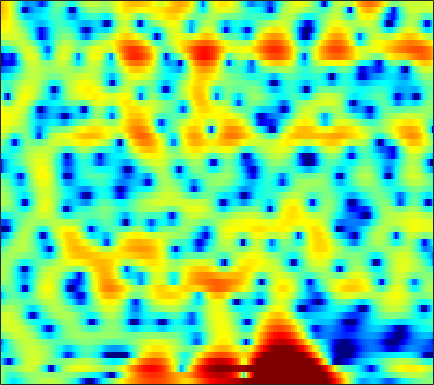

The data file committed next to this chart (first rows):
0.58536, -0.48826, -1.9657, -3.3929, -4.3374, -5.1752, -5.3281, -5.0486, -4.3148, -3.3835, -2.4754, -1.8428, -1.0753, -0.4158, 0.010198, 0.50267, 0.90992, 1.1623, 1.4414, 1.6722, 1.8469, 1.9267, 1.9809, 1.9651
0.629, -0.2578, -1.362, -2.254, -2.702, -2.946, -2.792, -2.483, -1.924, -1.31, -0.7115, -0.3157, 0.1397, 0.4984, 0.6928, 0.8645, 0.9484, 0.9601, 0.92, 0.8451, 0.7453, 0.6694, 0.5897, 0.5489
0.6762, 0.1528, -0.3859, -0.6823, -0.7172, -0.5242, -0.09437, 0.3022, 0.8949, 1.472, 1.976, 2.282, 2.566, 2.671, 2.622, 2.353, 1.808, 1.201, 0.05547, -1.593, -3.965, -6.539, -12.32, -26.21
-5.461, -7.148, -10.35, -14.53, -15.01, -10.62, -6.657, -4.443, -2.158, -0.4497, 0.8298, 1.566, 2.291, 2.764, 2.966, 3.048, 2.926, 2.714, 2.286, 1.716, 1.076, 0.5976, 0.02628, -0.3663
-3.382, -3.379, -3.279, -3.024, -2.714, -2.144, -1.449, -0.8803, -0.1049, 0.6372, 1.301, 1.729, 2.188, 2.515, 2.67, 2.761, 2.725, 2.615, 2.361, 1.988, 1.502, 1.069, 0.3962, -0.399
-6.876, -6.018, -4.783, -3.579, -2.736, -1.7, -0.7721, -0.156, 0.5592, 1.16, 1.659, 1.962, 2.262, 2.45, 2.519, 2.516, 2.411, 2.269, 2.003, 1.655, 1.223, 0.8497, 0.2757, -0.3883
-9.514, -7.386, -5.048, -3.195, -2.071, -0.8547, 0.1108, 0.6963, 1.317, 1.767, 2.069, 2.206, 2.275, 2.223, 2.111, 1.87, 1.536, 1.24, 0.8044, 0.3537, -0.09011, -0.3974, -0.754, -1.034
-0.8368, -0.4378, 0.1579, 0.7721, 1.211, 1.722, 2.128, 2.362, 2.565, 2.644, 2.586, 2.453, 2.149, 1.705, 1.277, 0.5707, -0.2987, -1.068, -2.243, -3.553, -4.864, -5.678, -6.225, -5.961
1.842, 2.126, 2.46, 2.723, 2.866, 2.985, 3, 2.939, 2.757, 2.466, 2.057, 1.679, 1.084, 0.3797, -0.2277, -1.152, -2.253, -3.242, -4.879, -7.055, -10.1, -13.22, -16.79, -13.43
2.225, 2.556, 2.876, 3.045, 3.069, 2.974, 2.72, 2.415, 1.85, 1.12, 0.2333, -0.5079, -1.546, -2.558, -3.22, -3.885, -4.27, -4.421, -4.525, -4.561, -4.548, -4.453, -4.133, -3.551
2.085, 2.421, 2.722, 2.857, 2.833, 2.637, 2.229, 1.77, 0.9146, -0.2689, -1.873, -3.429, -6.192, -10.2, -14.4, -16.59, -11.45, -8.481, -5.756, -3.891, -2.53, -1.734, -0.8617, -0.1532
0.6816, 1.01, 1.337, 1.536, 1.588, 1.499, 1.225, 0.9052, 0.3081, -0.5111, -1.552, -2.487, -3.831, -5.127, -5.827, -5.982, -5.185, -4.23, -2.855, -1.601, -0.5624, 0.08924, 0.7673, 1.253
-2.405, -1.871, -1.195, -0.6632, -0.374, -0.1694, -0.1565, -0.2595, -0.5029, -0.8191, -1.145, -1.357, -1.546, -1.571, -1.467, -1.169, -0.7048, -0.2813, 0.3165, 0.8937, 1.4, 1.696, 1.955, 2.04
-7.58, -5.344, -3.307, -2.07, -1.53, -1.22, -1.303, -1.603, -2.209, -2.886, -3.386, -3.493, -3.185, -2.415, -1.641, -0.533, 0.5112, 1.229, 2.037, 2.678, 3.117, 3.302, 3.341, 3.137
-3.142, -2.254, -1.362, -0.8546, -0.7954, -1.141, -1.968, -2.977, -4.984, -8.222, -14.07, -22.65, -14.09, -7.603, -4.668, -1.859, 0.1862, 1.374, 2.603, 3.473, 4.023, 4.224, 4.234, 3.914
0.7904, 0.6841, 0.4751, 0.1146, -0.2983, -1.072, -2.115, -3.031, -4.427, -5.87, -6.965, -7.223, -6.685, -5.284, -3.954, -2.169, -0.5245, 0.5402, 1.722, 2.618, 3.219, 3.483, 3.573, 3.348
1.75, 1.518, 1.081, 0.4356, -0.171, -1.198, -2.504, -3.647, -5.318, -6.955, -8.219, -8.483, -7.764, -6.188, -4.835, -3.075, -1.48, -0.4318, 0.7459, 1.667, 2.342, 2.698, 2.952, 2.981
1.661, 1.55, 1.223, 0.6413, 0.02293, -1.048, -2.525, -3.975, -6.51, -10.28, -16.85, -21.66, -13.94, -8.816, -6.321, -3.929, -2.175, -1.148, -0.0659, 0.7576, 1.383, 1.748, 2.118, 2.381
0.9908, 1.103, 1.076, 0.8745, 0.5786, 0.02095, -0.7176, -1.383, -2.4, -3.373, -4.11, -4.361, -4.17, -3.574, -3.041, -2.332, -1.732, -1.394, -1.066, -0.8436, -0.6778, -0.5468, -0.2717, 0.1435
0.04776, 0.414, 0.7839, 1.049, 1.161, 1.176, 1.095, 0.961, 0.7218, 0.4741, 0.2197, 0.03218, -0.1818, -0.4013, -0.5904, -0.902, -1.358, -1.811, -2.619, -3.676, -4.939, -5.843, -6.456, -5.699
-2.194, -1.455, -0.5597, 0.178, 0.66, 1.174, 1.542, 1.738, 1.901, 1.909, 1.802, 1.638, 1.278, 0.7684, 0.2951, -0.5092, -1.528, -2.442, -3.933, -5.858, -8.524, -11.42, -16.69, -13.78
-5.921, -4.729, -3.324, -2.128, -1.318, -0.3161, 0.5212, 1.037, 1.57, 1.855, 1.921, 1.814, 1.436, 0.7957, 0.1143, -1.05, -2.446, -3.606, -5.145, -6.316, -6.848, -6.762, -5.986, -4.609
-9.43, -8.672, -7.553, -6.023, -4.732, -3.021, -1.406, -0.3858, 0.6746, 1.437, 1.822, 1.881, 1.649, 1.003, 0.216, -1.3, -3.546, -5.909, -10.81, -19.94, -14.35, -9.313, -5.205, -2.472
-14.51, -17.17, -22.42, -16.48, -11.6, -7.133, -4.144, -2.469, -0.8054, 0.3574, 1.106, 1.411, 1.51, 1.263, 0.8725, 0.0446, -1.103, -2.13, -3.435, -4.18, -3.814, -2.913, -1.403, 0.06027
-10.67, -11.01, -11.03, -9.725, -8.186, -6.029, -4.097, -2.9, -1.601, -0.624, 0.09082, 0.4903, 0.8495, 1.06, 1.128, 1.095, 0.9972, 0.9035, 0.799, 0.7794, 0.8868, 1.045, 1.302, 1.576
-4.794, -4.525, -4.114, -3.678, -3.276, -2.752, -2.257, -1.934, -1.565, -1.25, -0.9447, -0.6667, -0.2155, 0.307, 0.7088, 1.243, 1.718, 2.016, 2.316, 2.519, 2.61, 2.593, 2.428, 2.09
-0.3769, -0.2761, -0.2285, -0.2948, -0.4408, -0.7439, -1.258, -1.784, -2.69, -3.734, -4.571, -4.743, -4.028, -2.563, -1.332, 0.1977, 1.443, 2.183, 2.926, 3.385, 3.564, 3.515, 3.208, 2.568
1.713, 1.611, 1.334, 0.9166, 0.4649, -0.3437, -1.468, -2.599, -4.685, -7.937, -13.89, -24.38, -13.55, -7.015, -4.081, -1.341, 0.5671, 1.625, 2.639, 3.263, 3.542, 3.539, 3.263, 2.678
1.652, 1.427, 1.013, 0.4639, -0.03653, -0.8405, -1.765, -2.55, -3.616, -4.682, -5.368, -5.468, -4.822, -3.516, -2.348, -0.8343, 0.4858, 1.298, 2.122, 2.651, 2.893, 2.892, 2.648, 2.167
1.001, 0.6935, 0.2069, -0.4088, -0.9253, -1.701, -2.501, -3.067, -3.671, -3.939, -3.821, -3.455, -2.667, -1.64, -0.8032, 0.2642, 1.231, 1.835, 2.456, 2.828, 2.95, 2.868, 2.543, 1.98
-0.0269, -0.3352, -0.8309, -1.478, -2.106, -3.179, -4.606, -5.849, -7.55, -8.284, -7.24, -5.647, -3.392, -1.386, -0.1105, 1.309, 2.407, 3.03, 3.602, 3.89, 3.882, 3.689, 3.182, 2.371
-3.275, -3.232, -3.175, -3.258, -3.57, -4.403, -5.936, -7.764, -11.63, -15.86, -11.39, -7.364, -3.559, -0.8715, 0.6486, 2.22, 3.348, 3.953, 4.458, 4.645, 4.518, 4.22, 3.539, 2.528
-12.29, -9.87, -7.374, -5.742, -4.989, -4.431, -4.254, -4.239, -4.224, -3.837, -2.981, -2.027, -0.6219, 0.7463, 1.661, 2.692, 3.467, 3.884, 4.204, 4.24, 4, 3.634, 2.88, 1.833
-11.85, -9.932, -7.586, -5.83, -4.812, -3.805, -3.016, -2.526, -1.871, -1.21, -0.4742, 0.1071, 0.9044, 1.67, 2.202, 2.808, 3.272, 3.505, 3.648, 3.588, 3.303, 2.926, 2.199, 1.192
-5.198, -4.932, -4.486, -3.98, -3.63, -3.132, -2.609, -2.178, -1.53, -0.8368, -0.111, 0.4111, 1.077, 1.677, 2.068, 2.49, 2.805, 2.956, 3.051, 3.02, 2.831, 2.573, 2.05, 1.283
-2.158, -2.372, -2.765, -3.298, -3.739, -4.216, -4.329, -4.02, -3.2, -2.104, -1.038, -0.3327, 0.4193, 0.9684, 1.258, 1.526, 1.7, 1.814, 1.956, 2.081, 2.176, 2.207, 2.142, 1.92
0.06549, -0.4047, -1.482, -3.283, -5.285, -9.487, -15.31, -13.24, -7.581, -4.145, -2.051, -1.059, -0.3101, -0.08743, -0.1873, -0.5359, -0.9575, -1.135, -1.011, -0.4597, 0.3435, 0.958, 1.675, 2.213
2.279, 2.023, 1.248, -0.03137, -1.268, -3.148, -4.423, -4.29, -3.083, -1.673, -0.7366, -0.3977, -0.4829, -1.216, -2.24, -4.439, -7.931, -11.48, -12.28, -7.456, -3.863, -1.975, -0.1597, 1.085
3.545, 3.551, 3.327, 2.918, 2.53, 2.013, 1.585, 1.349, 1.152, 0.9678, 0.6642, 0.2765, -0.5264, -1.713, -2.915, -4.916, -7.248, -8.732, -9.089, -7.502, -5.455, -4.116, -2.691, -1.67
4.181, 4.21, 4.13, 3.965, 3.772, 3.478, 3.14, 2.838, 2.4, 1.847, 1.164, 0.5389, -0.4727, -1.673, -2.686, -4.051, -5.29, -6.026, -6.582, -6.573, -6.179, -5.759, -5.196, -4.766
4.54, 4.457, 4.331, 4.167, 4.033, 3.835, 3.586, 3.358, 2.952, 2.38, 1.629, 0.9189, -0.2634, -1.737, -3.028, -5.048, -7.278, -8.915, -10.34, -10.38, -9.388, -8.469, -7.504, -6.947
4.194, 3.865, 3.499, 3.275, 3.242, 3.3, 3.403, 3.457, 3.391, 3.138, 2.613, 2.007, 0.8957, -0.6492, -2.158, -4.822, -8.669, -12.96, -23.09, -17.2, -11.64, -9.393, -7.588, -6.648
2.006, 0.7757, -0.718, -1.234, -0.7649, 0.5231, 1.873, 2.684, 3.457, 3.856, 3.871, 3.644, 3.03, 2.057, 1.094, -0.4323, -2.168, -3.441, -4.738, -5.346, -5.376, -5.25, -5.054, -4.893
-1.185, -4, -10.49, -18.08, -9.252, -3.545, -0.357, 1.234, 2.705, 3.604, 4.085, 4.213, 4.091, 3.689, 3.229, 2.438, 1.507, 0.752, -0.3167, -1.438, -2.656, -3.686, -5.263, -6.9
-1.003, -1.911, -2.861, -3.047, -2.614, -1.499, -0.1874, 0.7485, 1.801, 2.612, 3.173, 3.429, 3.567, 3.485, 3.286, 2.841, 2.214, 1.616, 0.627, -0.6097, -2.189, -3.692, -6.413, -10.63
-2.135, -2.343, -2.41, -2.235, -1.952, -1.373, -0.6602, -0.08619, 0.6691, 1.365, 1.933, 2.26, 2.563, 2.69, 2.668, 2.485, 2.122, 1.732, 1.075, 0.2463, -0.742, -1.579, -2.741, -3.797
-5.465, -5.305, -4.959, -4.514, -4.071, -3.384, -2.594, -1.95, -1.057, -0.1994, 0.579, 1.083, 1.612, 1.967, 2.117, 2.168, 2.053, 1.877, 1.54, 1.117, 0.646, 0.2918, -0.1246, -0.4229
-10.61, -9.981, -9.234, -8.492, -7.923, -7.05, -5.904, -4.882, -3.404, -1.948, -0.6403, 0.1902, 1.064, 1.679, 1.976, 2.167, 2.166, 2.063, 1.813, 1.507, 1.208, 1.031, 0.8784, 0.849
-16.86, -15.06, -13.57, -13.05, -13.42, -14.15, -12.62, -9.846, -6.119, -3.151, -0.933, 0.3145, 1.515, 2.272, 2.582, 2.689, 2.5, 2.189, 1.622, 0.9697, 0.3938, 0.1183, 0.06944, 0.3866
-17.15, -13.95, -11.69, -11.15, -11.85, -13.47, -12.06, -8.588, -4.409, -1.375, 0.7816, 1.94, 2.951, 3.456, 3.533, 3.275, 2.58, 1.766, 0.2974, -1.735, -4.26, -6.013, -6.117, -3.704
-6.187, -5.566, -4.67, -3.952, -3.463, -2.772, -1.832, -0.9725, 0.261, 1.403, 2.291, 2.741, 3.035, 2.955, 2.654, 1.938, 0.8623, -0.1787, -1.994, -4.389, -7.647, -10.33, -10.39, -6.394
-0.4689, -0.2319, 0.1453, 0.5264, 0.8217, 1.192, 1.548, 1.8, 2.079, 2.248, 2.231, 2.065, 1.63, 0.9086, 0.1746, -1.053, -2.49, -3.618, -5.008, -6.009, -6.38, -6.232, -5.409, -4.088
2.527, 2.692, 2.845, 2.952, 2.984, 2.979, 2.887, 2.763, 2.5, 2.101, 1.543, 0.9951, 0.03506, -1.225, -2.424, -4.434, -7.066, -9.589, -13.41, -14.76, -11.85, -9.458, -6.895, -4.858
4.049, 4.125, 4.115, 3.987, 3.811, 3.479, 3.038, 2.631, 1.992, 1.241, 0.385, -0.3335, -1.43, -2.735, -3.877, -5.752, -8.083, -10.21, -13.24, -14.09, -11.63, -9.434, -6.984, -5.102
5.009, 4.975, 4.789, 4.418, 4.032, 3.358, 2.53, 1.817, 0.7801, -0.3002, -1.374, -2.137, -3.065, -3.911, -4.518, -5.309, -6.085, -6.589, -6.952, -6.896, -6.391, -5.787, -4.854, -3.959
5.965, 5.839, 5.463, 4.848, 4.223, 3.155, 1.807, 0.6104, -1.195, -3.136, -4.93, -5.915, -6.514, -6.465, -6.283, -5.98, -5.759, -5.596, -5.352, -4.991, -4.506, -4.065, -3.445, -2.848
6.673, 6.476, 5.966, 5.182, 4.388, 3.035, 1.271, -0.3972, -3.279, -7.379, -14.07, -22.28, -15.78, -10.88, -8.991, -7.632, -6.94, -6.666, -6.429, -6.011, -5.28, -4.577, -3.552, -2.597
6.496, 6.214, 5.641, 4.828, 4.067, 2.841, 1.333, 0.0063, -2.082, -4.472, -6.83, -8.075, -8.459, -7.985, -7.666, -7.758, -8.568, -9.734, -11.77, -12.84, -10.66, -8.236, -5.421, -3.322
